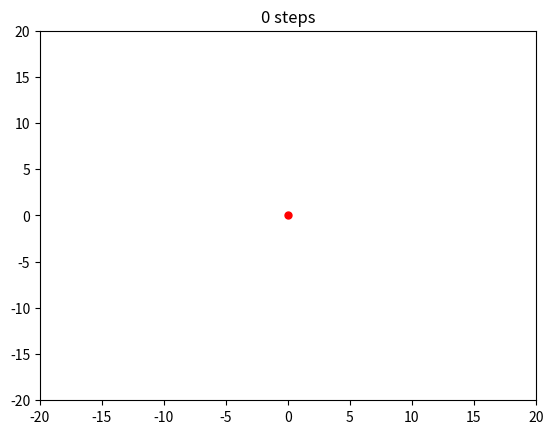

Generate this figure with matplotlib:
import random as rnd

import matplotlib.pyplot as plt
import matplotlib.animation as animation

class RWLatticeOnScreen:
    def __init__(self):
        rnd.seed()
        self.config()
        self.fig, self.ax = plt.subplots()
        self.lines = self.ax.plot([], [], "b-", [],[], "r.")
        self.lines[0].set_linewidth(2)
        self.lines[1].set_markersize(10)
        self.xdata = []
        self.ydata = []
        if self.size == 0:
            self.lim = self.initial_size / 2.
        else:
            self.lim = self.size / 2.
        self.ax.set_ylim(-self.lim, self.lim)
        self.ax.set_xlim(-self.lim, self.lim)  
        self.ax.set_title("0 step")
    
    def config(self, interval=10., size=0, initial_size=40):
        self.interval = interval    # interval between steps in ms
        self.size = size    # positive size for periodic boundries. 0 if infinite   
        self.initial_size = initial_size    # the initial size of the box, ignored for non-zero size
                
    def xy_gen(self):
        self.x = 0
        self.y = 0
        self.t = 0
        yield (0, 0, 0)
        while True:
            self.t += 1
            r1 = rnd.randint(0,1)
            r2 = rnd.choice([-1,1])
            self.x += r1 * r2
            self.y += (1 - r1) * r2 
            yield (self.x, self.y, self.t)
            
    def check_boundary(self):
        if self.size == 0:  # Infinite case, increase boundary
            if (abs(self.x) >= self.lim) or (abs(self.y) >= self.lim):
                self.lim *= 1.5
                self.ax.set_ylim(-self.lim, self.lim)
                self.ax.set_xlim(-self.lim, self.lim)
        else:
            self.x = int((self.x + self.lim) % self.size - self.lim)
            self.y = int((self.y + self.lim) % self.size - self.lim)
                
    
    def update(self, xyt):
        (x, y, t) = xyt
        #print(x,y)
        self.xdata.append(x)
        self.ydata.append(y)
        self.ax.set_title("{0} steps".format(t))
        self.check_boundary()
        self.fig.canvas.draw()
        self.lines[0].set_data(self.xdata, self.ydata)
        self.lines[1].set_data([x], [y])
        return self.lines
        
    def start(self):
        ani = animation.FuncAnimation(self.fig, func=self.update, frames=self.xy_gen, blit=True, interval=self.interval, repeat=False)
        plt.show()
        


if __name__ == '__main__':
    rw = RWLatticeOnScreen()
    rw.start()

